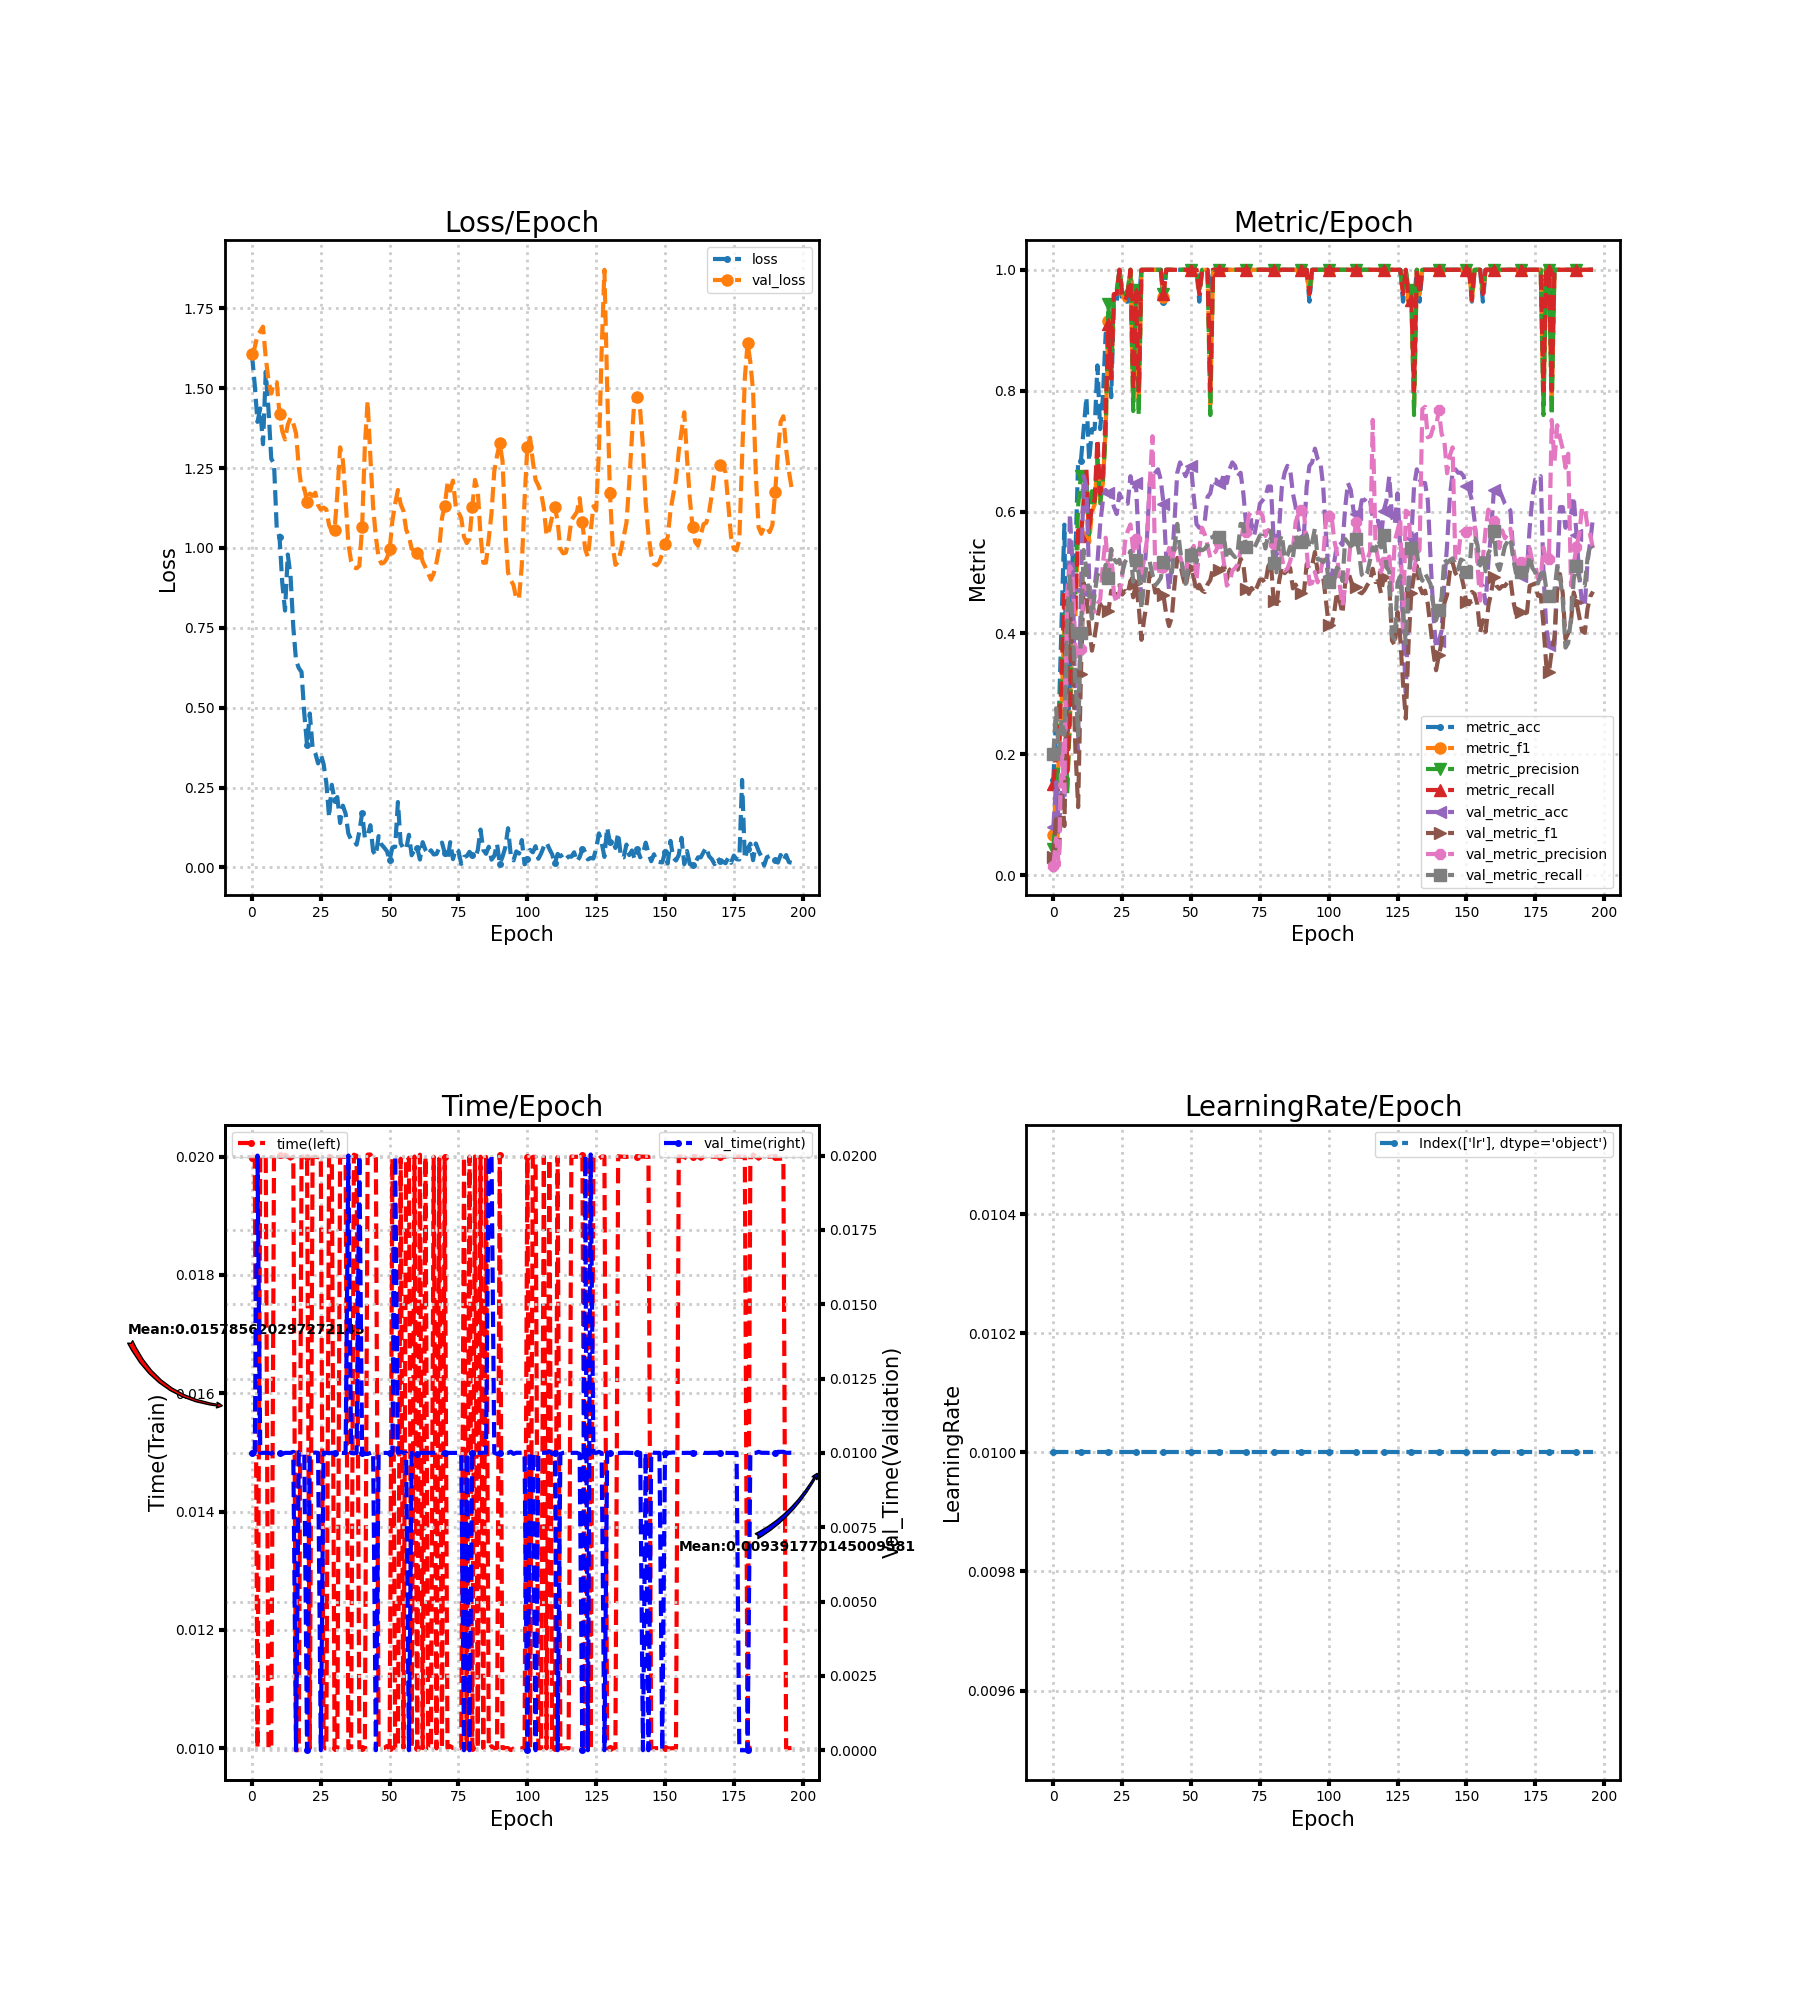

Source data for this figure (header and first rows):
loss, metric_acc, metric_f1, metric_precision, metric_recall, time, lr, val_loss, val_metric_acc, val_metric_f1, val_metric_precision, val_metric_recall, val_time
1.604, 0.1579, 0.06667, 0.04286, 0.15, 0.01997, 0.01, 1.607, 0.07955, 0.02947, 0.01591, 0.2, 0.009997
1.511, 0.2632, 0.1415, 0.11, 0.2, 0.02, 0.01, 1.627, 0.1534, 0.09886, 0.0615, 0.2757, 0.01
1.394, 0.2632, 0.1905, 0.2016, 0.21, 0.01, 0.01, 1.666, 0.07955, 0.02947, 0.01591, 0.2, 0.02
1.437, 0.4211, 0.28, 0.3584, 0.33, 0.02, 0.01, 1.678, 0.142, 0.14, 0.2175, 0.257, 0.01
1.325, 0.5789, 0.4224, 0.4333, 0.47, 0.02, 0.01, 1.693, 0.1136, 0.08111, 0.1369, 0.2316, 0.01
1.552, 0.2105, 0.1479, 0.1333, 0.17, 0.02, 0.01, 1.596, 0.3523, 0.3188, 0.4686, 0.423, 0.01
1.433, 0.3158, 0.2476, 0.2644, 0.27, 0.01, 0.01, 1.524, 0.5966, 0.4369, 0.5103, 0.4979, 0.009997
1.279, 0.5263, 0.4171, 0.4133, 0.47, 0.009995, 0.01, 1.483, 0.5114, 0.3592, 0.5008, 0.408, 0.009972
1.264, 0.5263, 0.4276, 0.481, 0.44, 0.02, 0.01, 1.519, 0.2614, 0.2081, 0.3734, 0.3202, 0.01003
1.059, 0.6842, 0.5664, 0.61, 0.57, 0.02, 0.01, 1.518, 0.2045, 0.1124, 0.3527, 0.231, 0.009964
1.035, 0.6842, 0.56, 0.66, 0.56, 0.02003, 0.01, 1.419, 0.4716, 0.3316, 0.3739, 0.4003, 0.009998
0.8905, 0.7368, 0.6038, 0.625, 0.62, 0.02, 0.01, 1.366, 0.6591, 0.483, 0.477, 0.5373, 0.009964
0.8039, 0.7895, 0.6566, 0.6533, 0.67, 0.02003, 0.01, 1.339, 0.642, 0.4626, 0.4736, 0.5043, 0.01
0.9794, 0.6842, 0.55, 0.5629, 0.57, 0.02, 0.01, 1.386, 0.4886, 0.4084, 0.4723, 0.4638, 0.009999
0.9128, 0.7368, 0.6, 0.6343, 0.61, 0.01997, 0.01, 1.408, 0.4261, 0.3708, 0.4473, 0.4239, 0.009999
0.753, 0.7368, 0.6123, 0.6167, 0.62, 0.02, 0.01, 1.39, 0.4773, 0.3945, 0.4352, 0.465, 0.01003
0.6481, 0.8421, 0.6874, 0.6867, 0.72, 0.009965, 0.01, 1.359, 0.517, 0.4248, 0.4485, 0.4964, 0.0
0.6241, 0.7368, 0.6167, 0.6143, 0.63, 0.009966, 0.01, 1.253, 0.5795, 0.4483, 0.4548, 0.4933, 0.01003
0.6117, 0.7895, 0.6481, 0.6529, 0.66, 0.02, 0.01, 1.186, 0.6193, 0.4369, 0.5138, 0.4872, 0.01
0.4811, 0.8947, 0.7374, 0.7267, 0.76, 0.02, 0.01, 1.187, 0.6364, 0.4422, 0.5574, 0.5126, 0.009998
0.3829, 0.8947, 0.9159, 0.9429, 0.91, 0.02, 0.01, 1.145, 0.6307, 0.4359, 0.5035, 0.4915, 0.0
0.4818, 0.7895, 0.8211, 0.83, 0.82, 0.009998, 0.01, 1.17, 0.625, 0.4699, 0.536, 0.5388, 0.01
0.3768, 0.9474, 0.9596, 0.9667, 0.96, 0.02, 0.01, 1.163, 0.608, 0.4658, 0.4634, 0.5218, 0.01
0.358, 0.9474, 0.9596, 0.9667, 0.96, 0.02, 0.01, 1.173, 0.5966, 0.4621, 0.45, 0.5163, 0.01001
0.3255, 1.0, 1.0, 1.0, 1.0, 0.01999, 0.01, 1.134, 0.6307, 0.4789, 0.4676, 0.5211, 0.01
0.3537, 0.9474, 0.9596, 0.9667, 0.96, 0.02, 0.01, 1.12, 0.6193, 0.4635, 0.4928, 0.4985, 0.0
0.3239, 0.9474, 0.9492, 0.96, 0.95, 0.009999, 0.01, 1.126, 0.6136, 0.4693, 0.5498, 0.5174, 0.01001
0.2649, 0.9474, 0.9596, 0.9667, 0.96, 0.009997, 0.01, 1.121, 0.6136, 0.4649, 0.5685, 0.5243, 0.01
0.1573, 1.0, 1.0, 1.0, 1.0, 0.02001, 0.01, 1.072, 0.6591, 0.4863, 0.5794, 0.5355, 0.009986
0.2586, 0.9474, 0.7818, 0.7667, 0.8, 0.02, 0.01, 1.052, 0.6364, 0.459, 0.5349, 0.4846, 0.01
0.2096, 0.9474, 0.9596, 0.9667, 0.96, 0.009996, 0.01, 1.057, 0.6477, 0.482, 0.5552, 0.5208, 0.01
0.2202, 0.9474, 0.7778, 0.76, 0.8, 0.009999, 0.01, 1.17, 0.5455, 0.444, 0.5119, 0.4982, 0.01
0.139, 1.0, 1.0, 1.0, 1.0, 0.02, 0.01, 1.315, 0.4432, 0.3887, 0.4936, 0.4395, 0.01
0.1934, 1.0, 1.0, 1.0, 1.0, 0.02, 0.01, 1.275, 0.5, 0.4242, 0.5231, 0.4875, 0.009996
0.1685, 1.0, 1.0, 1.0, 1.0, 0.02001, 0.01, 1.148, 0.5568, 0.4513, 0.5544, 0.5128, 0.009998
0.106, 1.0, 1.0, 1.0, 1.0, 0.009999, 0.01, 1.014, 0.6477, 0.4993, 0.6464, 0.5176, 0.02
0.08714, 1.0, 1.0, 1.0, 1.0, 0.01, 0.01, 0.9583, 0.6591, 0.4914, 0.7251, 0.4965, 0.009995
0.08637, 1.0, 1.0, 1.0, 1.0, 0.02003, 0.01, 0.9393, 0.6648, 0.4666, 0.5065, 0.4787, 0.009983
0.07102, 1.0, 1.0, 1.0, 1.0, 0.02002, 0.01, 0.9364, 0.6705, 0.4713, 0.509, 0.4839, 0.01
0.1124, 1.0, 1.0, 1.0, 1.0, 0.01, 0.01, 0.9438, 0.6534, 0.464, 0.4938, 0.4908, 0.02
0.1703, 0.9474, 0.9556, 0.96, 0.96, 0.01, 0.01, 1.067, 0.6136, 0.462, 0.5087, 0.5165, 0.01
0.09228, 1.0, 1.0, 1.0, 1.0, 0.01, 0.01, 1.319, 0.5227, 0.4302, 0.5186, 0.5168, 0.009965
0.09924, 1.0, 1.0, 1.0, 1.0, 0.02003, 0.01, 1.459, 0.4716, 0.4114, 0.5405, 0.5003, 0.009963
0.1321, 1.0, 1.0, 1.0, 1.0, 0.02004, 0.01, 1.284, 0.5114, 0.4257, 0.5166, 0.4972, 0.009998
0.0503, 1.0, 1.0, 1.0, 1.0, 0.01997, 0.01, 1.128, 0.5852, 0.4792, 0.54, 0.542, 0.01003
0.03761, 1.0, 1.0, 1.0, 1.0, 0.02, 0.01, 1.034, 0.6648, 0.5242, 0.5397, 0.5803, 0.0
0.09813, 1.0, 1.0, 1.0, 1.0, 0.01, 0.01, 0.9686, 0.6818, 0.5144, 0.528, 0.5396, 0.009997
0.07188, 1.0, 1.0, 1.0, 1.0, 0.009999, 0.01, 0.9511, 0.6705, 0.494, 0.5076, 0.5028, 0.009998
0.0622, 1.0, 1.0, 1.0, 1.0, 0.01, 0.01, 0.9545, 0.6591, 0.476, 0.4944, 0.4811, 0.009998
0.05098, 1.0, 1.0, 1.0, 1.0, 0.01004, 0.01, 0.9676, 0.6705, 0.4995, 0.5264, 0.5097, 0.009998
0.0231, 1.0, 1.0, 1.0, 1.0, 0.01001, 0.01, 0.9953, 0.6761, 0.5073, 0.5315, 0.5295, 0.00999
0.06269, 1.0, 1.0, 1.0, 1.0, 0.01997, 0.01, 1.085, 0.625, 0.4913, 0.544, 0.5439, 0.01003
0.06418, 1.0, 1.0, 1.0, 1.0, 0.01, 0.01, 1.138, 0.5795, 0.4675, 0.488, 0.517, 0.02
0.2047, 0.9474, 0.9596, 0.9667, 0.96, 0.01, 0.01, 1.182, 0.5739, 0.4798, 0.5381, 0.5391, 0.009999
0.07578, 1.0, 1.0, 1.0, 1.0, 0.01997, 0.01, 1.137, 0.5795, 0.4702, 0.574, 0.5366, 0.01003
0.05951, 1.0, 1.0, 1.0, 1.0, 0.01, 0.01, 1.116, 0.5852, 0.4676, 0.5629, 0.5391, 0.01
0.0571, 1.0, 1.0, 1.0, 1.0, 0.02, 0.01, 1.057, 0.625, 0.4804, 0.5443, 0.5451, 0.009996
0.1021, 0.9474, 0.7778, 0.76, 0.8, 0.01997, 0.01, 1.035, 0.6307, 0.4875, 0.5241, 0.5574, 0.0
0.03794, 1.0, 1.0, 1.0, 1.0, 0.01, 0.01, 0.9978, 0.6534, 0.5078, 0.5311, 0.5586, 0.01
0.05475, 1.0, 1.0, 1.0, 1.0, 0.02, 0.01, 0.9897, 0.6534, 0.5077, 0.5346, 0.5655, 0.009997
... 137 more rows
